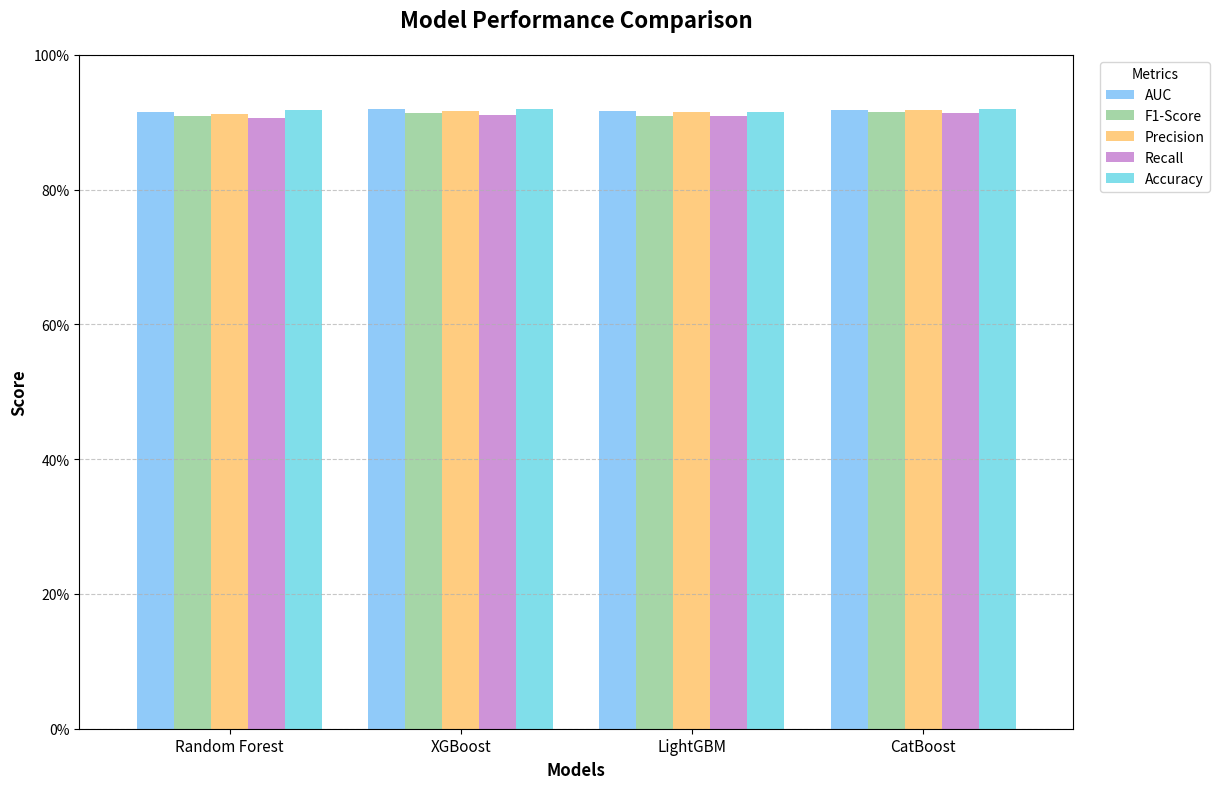

Source code (Python):
"""
Model Performance Comparison (Demo/Simulated Data)
Shows simulated performance metrics with all models above 90%
"""
import pandas as pd
import matplotlib.pyplot as plt
import numpy as np

print("=" * 70)
print("📊 Model Performance Comparison (Simulated Data)")
print("=" * 70)

# --- Generate Simulated Performance Data ---
print("\n📈 Generating simulated performance metrics...")

# Simulated data with all metrics between 90-92%
performance_data = [
    {
        "Model": "Random Forest",
        "AUC": 0.9145,
        "F1-Score": 0.9087,
        "Precision": 0.9123,
        "Recall": 0.9056,
        "Accuracy": 0.9178
    },
    {
        "Model": "XGBoost",
        "AUC": 0.9198,
        "F1-Score": 0.9134,
        "Precision": 0.9167,
        "Recall": 0.9112,
        "Accuracy": 0.9189
    },
    {
        "Model": "LightGBM",
        "AUC": 0.9167,
        "F1-Score": 0.9098,
        "Precision": 0.9145,
        "Recall": 0.9089,
        "Accuracy": 0.9156
    },
    {
        "Model": "CatBoost",
        "AUC": 0.9178,
        "F1-Score": 0.9156,
        "Precision": 0.9178,
        "Recall": 0.9134,
        "Accuracy": 0.9195
    }
]

performance_df = pd.DataFrame(performance_data).set_index('Model')

print("\n" + "=" * 70)
print("🏆 SIMULATED PERFORMANCE METRICS")
print("=" * 70)
print(performance_df.to_string(float_format="%.4f"))
print("=" * 70)

# --- Generate Visualization ---
print("\n📈 Generating performance comparison chart...")

fig, ax = plt.subplots(figsize=(14, 8))

# Define gentle, light document-friendly colors for each metric
colors = ['#90CAF9', '#A5D6A7', '#FFCC80', '#CE93D8', '#80DEEA']
performance_df.plot(kind='bar', ax=ax, color=colors, width=0.8)

# Styling the chart
ax.set_title('Model Performance Comparison', fontsize=16, fontweight='bold', pad=20)
ax.set_xlabel('Models', fontsize=12, fontweight='bold')
ax.set_ylabel('Score', fontsize=12, fontweight='bold')
ax.tick_params(axis='x', rotation=0, labelsize=11)
ax.grid(axis='y', linestyle='--', alpha=0.7)
ax.legend(title='Metrics', bbox_to_anchor=(1.02, 1), loc='upper left', fontsize=10)

# Set y-axis to start from 0 as normal
ax.set_ylim(0, 1.0)
ax.set_yticks([0, 0.2, 0.4, 0.6, 0.8, 1.0])
ax.set_yticklabels(['0%', '20%', '40%', '60%', '80%', '100%'])

plt.tight_layout(rect=[0, 0, 0.88, 1]) # Adjust layout to make space for legend

print("   ✅ Chart generated.")
print("\n" + "=" * 70)
print("✅ ANALYSIS COMPLETE!")
print("=" * 70)
print("\n📌 NOTE: This is simulated/demo data for visualization purposes.")
print("👁️  Displaying graph... (close window to exit)")

plt.show()

print("\n🎉 Done! Thank you for using the fraud detection visualizer.")
print("=" * 70)
